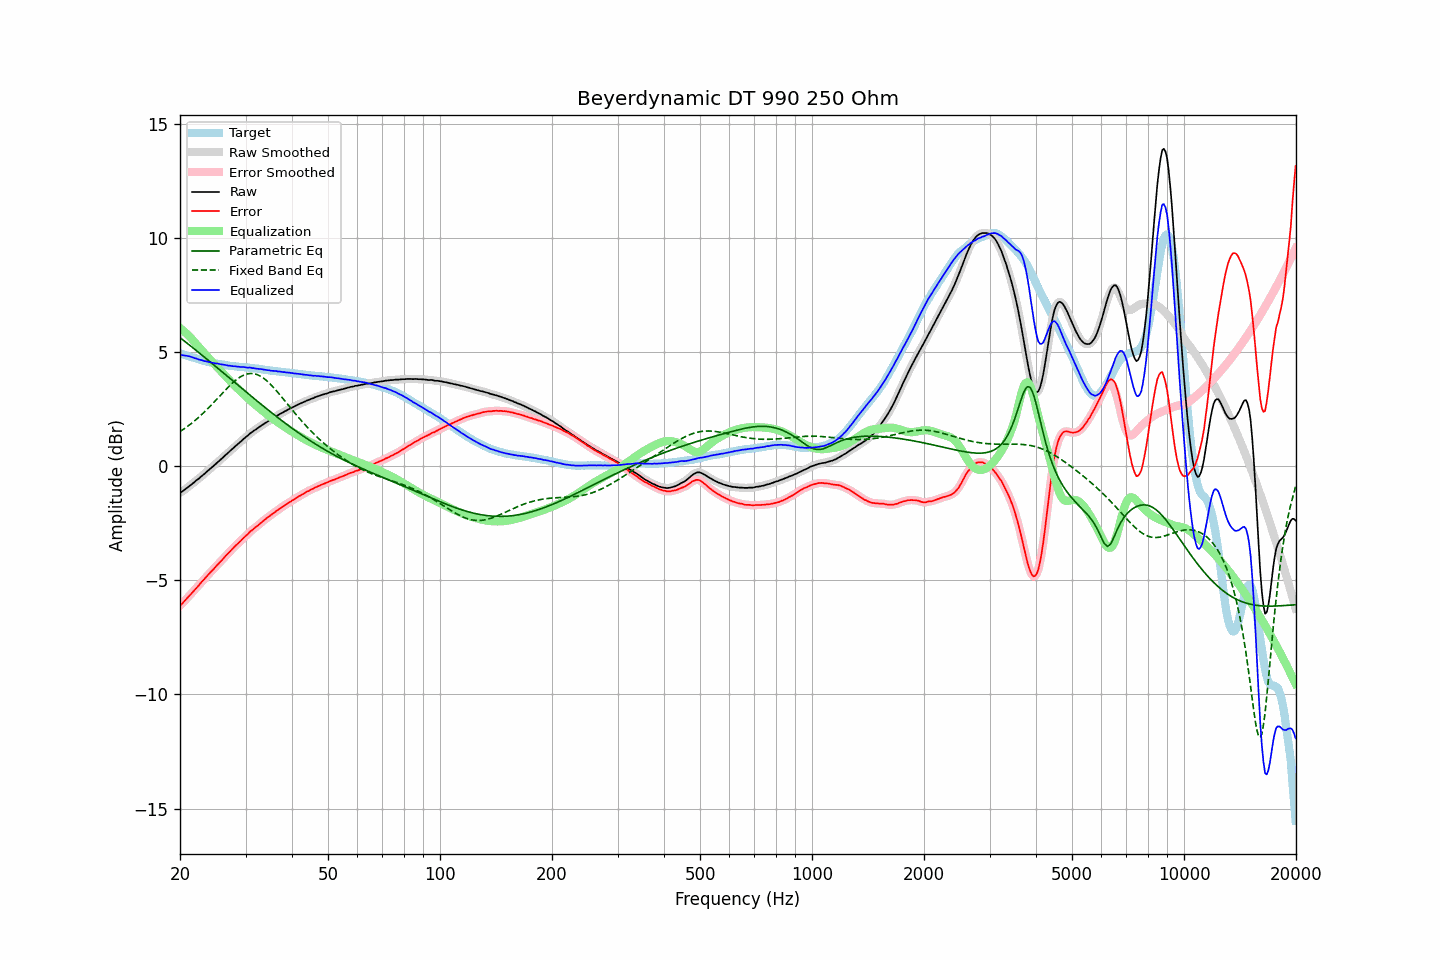

Source data for this figure (header and first rows):
frequency, raw, error, smoothed, error_smoothed, equalization, parametric_eq, fixed_band_eq, equalized_raw, equalized_smoothed, target
20.00, -1.17, -6.11, -1.17, -6.11, 6.05, 5.63, 1.51, 4.87, 4.88, 4.94
20.20, -1.12, -6.04, -1.13, -6.04, 5.99, 5.57, 1.56, 4.87, 4.87, 4.92
20.40, -1.08, -5.97, -1.08, -5.97, 5.93, 5.52, 1.61, 4.85, 4.85, 4.89
20.61, -1.02, -5.89, -1.03, -5.90, 5.87, 5.46, 1.66, 4.85, 4.84, 4.87
20.81, -0.97, -5.82, -0.97, -5.82, 5.81, 5.41, 1.71, 4.83, 4.83, 4.85
21.02, -0.92, -5.74, -0.92, -5.74, 5.74, 5.35, 1.76, 4.82, 4.82, 4.82
21.23, -0.86, -5.66, -0.87, -5.66, 5.67, 5.30, 1.81, 4.81, 4.80, 4.80
21.44, -0.81, -5.59, -0.81, -5.59, 5.60, 5.24, 1.86, 4.79, 4.79, 4.78
21.66, -0.75, -5.51, -0.75, -5.51, 5.51, 5.18, 1.92, 4.76, 4.76, 4.76
21.87, -0.70, -5.44, -0.70, -5.43, 5.43, 5.13, 1.98, 4.73, 4.74, 4.74
22.09, -0.63, -5.35, -0.64, -5.36, 5.35, 5.07, 2.04, 4.72, 4.71, 4.72
22.31, -0.58, -5.28, -0.58, -5.28, 5.27, 5.01, 2.10, 4.69, 4.69, 4.70
22.54, -0.53, -5.20, -0.52, -5.19, 5.19, 4.96, 2.16, 4.66, 4.67, 4.67
22.76, -0.46, -5.11, -0.47, -5.11, 5.11, 4.90, 2.23, 4.65, 4.64, 4.64
22.99, -0.40, -5.03, -0.41, -5.03, 5.03, 4.84, 2.29, 4.63, 4.63, 4.62
23.22, -0.35, -4.96, -0.35, -4.95, 4.95, 4.78, 2.36, 4.60, 4.61, 4.60
23.45, -0.28, -4.88, -0.29, -4.88, 4.88, 4.73, 2.43, 4.59, 4.59, 4.59
23.69, -0.22, -4.80, -0.22, -4.80, 4.80, 4.67, 2.50, 4.58, 4.58, 4.57
23.92, -0.16, -4.72, -0.16, -4.72, 4.72, 4.61, 2.57, 4.56, 4.56, 4.56
24.16, -0.10, -4.64, -0.10, -4.65, 4.65, 4.55, 2.64, 4.54, 4.54, 4.54
24.40, -0.04, -4.57, -0.04, -4.57, 4.57, 4.49, 2.71, 4.53, 4.53, 4.53
24.65, 0.02, -4.50, 0.02, -4.50, 4.50, 4.43, 2.79, 4.51, 4.52, 4.52
24.89, 0.08, -4.42, 0.08, -4.42, 4.42, 4.38, 2.86, 4.50, 4.50, 4.50
25.14, 0.15, -4.34, 0.14, -4.35, 4.35, 4.32, 2.94, 4.50, 4.49, 4.49
25.39, 0.21, -4.27, 0.21, -4.27, 4.27, 4.26, 3.02, 4.48, 4.48, 4.48
25.65, 0.27, -4.20, 0.27, -4.20, 4.20, 4.20, 3.09, 4.46, 4.47, 4.47
25.91, 0.34, -4.12, 0.33, -4.12, 4.12, 4.14, 3.17, 4.45, 4.45, 4.46
26.16, 0.40, -4.05, 0.40, -4.04, 4.04, 4.08, 3.24, 4.44, 4.44, 4.45
26.43, 0.47, -3.96, 0.46, -3.97, 3.97, 4.02, 3.32, 4.43, 4.43, 4.43
26.69, 0.53, -3.89, 0.53, -3.89, 3.89, 3.96, 3.39, 4.42, 4.42, 4.42
26.96, 0.59, -3.82, 0.59, -3.81, 3.82, 3.91, 3.46, 4.40, 4.41, 4.40
27.23, 0.66, -3.74, 0.65, -3.74, 3.74, 3.85, 3.53, 4.40, 4.39, 4.39
27.50, 0.72, -3.67, 0.72, -3.67, 3.67, 3.79, 3.60, 4.39, 4.39, 4.38
27.77, 0.78, -3.60, 0.78, -3.60, 3.60, 3.73, 3.66, 4.38, 4.38, 4.38
28.05, 0.85, -3.52, 0.84, -3.53, 3.53, 3.67, 3.73, 4.37, 4.37, 4.37
28.33, 0.91, -3.45, 0.91, -3.46, 3.46, 3.61, 3.78, 4.37, 4.36, 4.36
28.62, 0.97, -3.39, 0.97, -3.39, 3.39, 3.55, 3.84, 4.35, 4.36, 4.36
28.90, 1.03, -3.32, 1.03, -3.32, 3.32, 3.49, 3.88, 4.35, 4.35, 4.35
29.19, 1.09, -3.26, 1.09, -3.25, 3.25, 3.43, 3.93, 4.34, 4.34, 4.35
29.48, 1.16, -3.18, 1.15, -3.18, 3.18, 3.37, 3.96, 4.34, 4.34, 4.34
29.78, 1.22, -3.12, 1.21, -3.12, 3.12, 3.32, 4.00, 4.33, 4.33, 4.33
30.08, 1.28, -3.05, 1.27, -3.05, 3.05, 3.26, 4.02, 4.33, 4.32, 4.32
30.38, 1.33, -3.00, 1.33, -2.98, 2.98, 3.20, 4.04, 4.31, 4.32, 4.32
30.68, 1.40, -2.91, 1.39, -2.92, 2.92, 3.14, 4.05, 4.32, 4.31, 4.31
30.99, 1.46, -2.84, 1.45, -2.85, 2.86, 3.08, 4.06, 4.31, 4.31, 4.30
31.30, 1.50, -2.80, 1.50, -2.79, 2.80, 3.02, 4.05, 4.29, 4.30, 4.30
31.61, 1.56, -2.73, 1.55, -2.74, 2.74, 2.96, 4.05, 4.29, 4.29, 4.29
31.93, 1.60, -2.68, 1.60, -2.68, 2.68, 2.91, 4.03, 4.27, 4.28, 4.28
32.24, 1.65, -2.63, 1.65, -2.62, 2.62, 2.85, 4.01, 4.27, 4.27, 4.27
32.57, 1.70, -2.57, 1.70, -2.56, 2.56, 2.79, 3.98, 4.26, 4.26, 4.26
32.89, 1.75, -2.50, 1.75, -2.50, 2.50, 2.73, 3.94, 4.25, 4.25, 4.25
33.22, 1.80, -2.44, 1.79, -2.44, 2.45, 2.68, 3.90, 4.24, 4.24, 4.24
33.55, 1.84, -2.39, 1.84, -2.39, 2.39, 2.62, 3.85, 4.23, 4.23, 4.23
33.89, 1.89, -2.33, 1.89, -2.33, 2.33, 2.56, 3.79, 4.22, 4.22, 4.22
34.23, 1.93, -2.28, 1.93, -2.28, 2.28, 2.51, 3.74, 4.20, 4.21, 4.20
34.57, 1.98, -2.22, 1.97, -2.22, 2.22, 2.45, 3.67, 4.20, 4.20, 4.20
34.92, 2.02, -2.17, 2.02, -2.17, 2.17, 2.39, 3.61, 4.19, 4.19, 4.19
35.27, 2.06, -2.12, 2.06, -2.12, 2.12, 2.34, 3.53, 4.17, 4.18, 4.18
35.62, 2.11, -2.07, 2.10, -2.07, 2.07, 2.28, 3.46, 4.17, 4.17, 4.17
35.97, 2.15, -2.01, 2.15, -2.02, 2.02, 2.23, 3.38, 4.16, 4.16, 4.16
... 635 more rows
